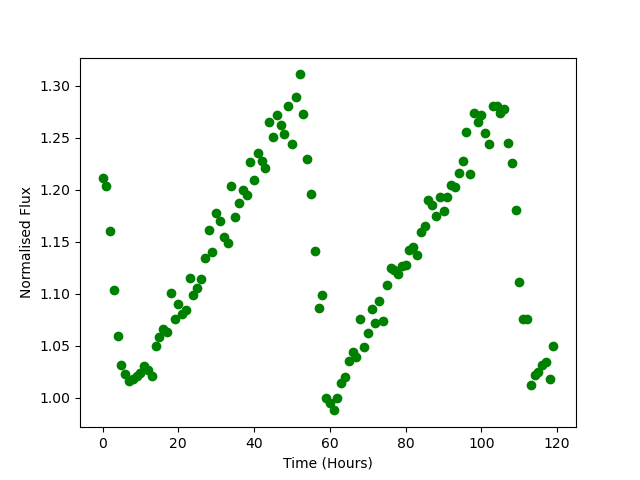

The file beside this chart, header and first rows:
Time, Flux
0.0, 1.211
1.0, 1.203
2.0, 1.16
3.0, 1.103
4.0, 1.06
5.0, 1.031
6.0, 1.023
7.0, 1.016
8.0, 1.018
9.0, 1.021
10.0, 1.024
11.0, 1.03
12.0, 1.027
13.0, 1.02
14.0, 1.05
15.0, 1.058
16.0, 1.066
17.0, 1.063
18.0, 1.1
19.0, 1.075
20.0, 1.09
21.0, 1.081
22.0, 1.085
23.0, 1.115
24.0, 1.099
25.0, 1.106
26.0, 1.114
27.0, 1.134
28.0, 1.162
29.0, 1.14
30.0, 1.178
31.0, 1.17
32.0, 1.155
33.0, 1.149
34.0, 1.203
35.0, 1.174
36.0, 1.188
37.0, 1.199
38.0, 1.195
39.0, 1.227
40.0, 1.209
41.0, 1.235
42.0, 1.228
43.0, 1.221
44.0, 1.265
45.0, 1.25
46.0, 1.272
47.0, 1.262
48.0, 1.253
49.0, 1.28
50.0, 1.243
51.0, 1.289
52.0, 1.311
53.0, 1.273
54.0, 1.229
55.0, 1.196
56.0, 1.141
57.0, 1.086
58.0, 1.099
59.0, 0.9995
... 60 more rows
